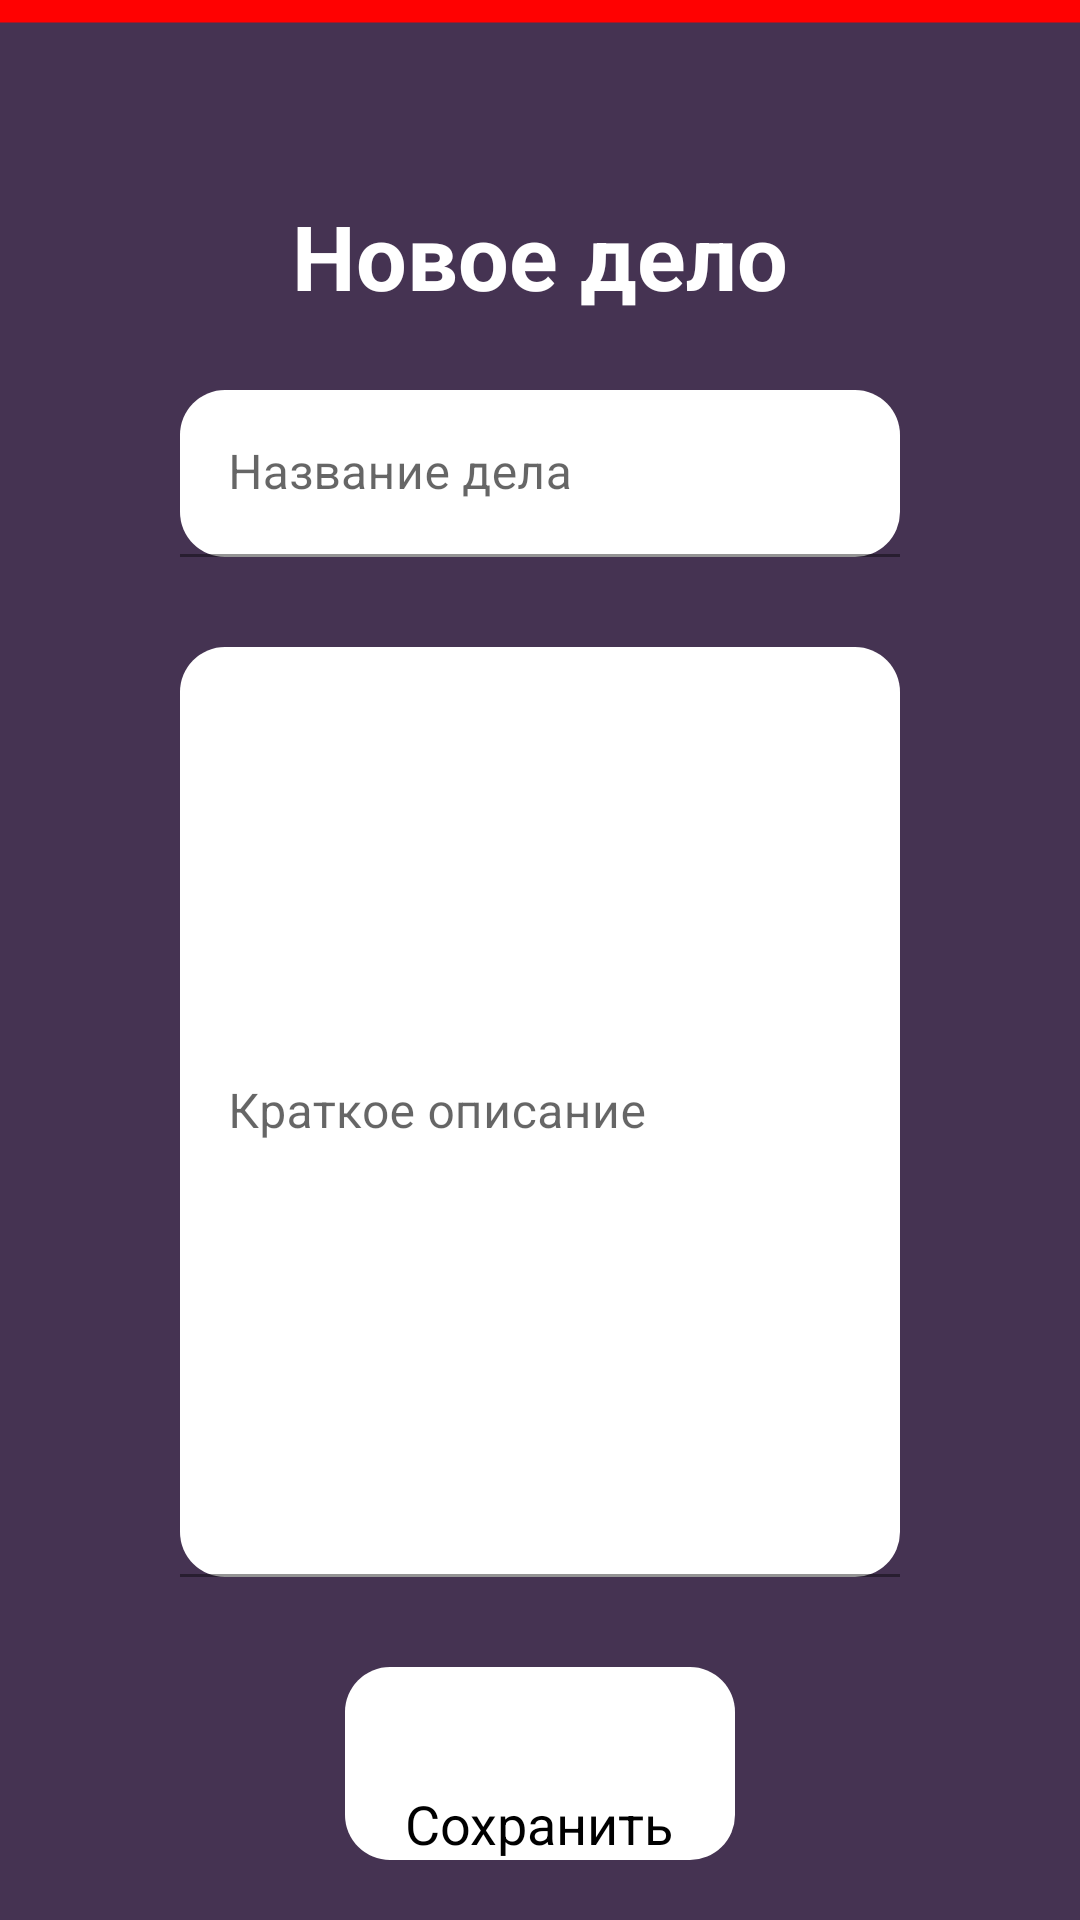

Write the Android layout XML for this screen, with the resource values it uses.
<!-- AndroidManifest.xml: application theme Theme.Trasher -->
<!-- res/layout/activity_new_case_window.xml -->
<?xml version="1.0" encoding="utf-8"?>
<androidx.constraintlayout.widget.ConstraintLayout xmlns:android="http://schemas.android.com/apk/res/android"
    xmlns:app="http://schemas.android.com/apk/res-auto"
    xmlns:tools="http://schemas.android.com/tools"
    android:layout_width="match_parent"
    android:layout_height="match_parent"
    tools:context=".NewCaseWindow"
    android:background="@drawable/main_background">




    <com.google.android.material.textfield.TextInputLayout
        android:id="@+id/textInputLayoutSuspectThirdname"
        android:layout_width="match_parent"
        android:layout_height="wrap_content"
        android:layout_marginStart="60dp"
        android:layout_marginTop="130dp"
        android:layout_marginEnd="60dp"
        app:layout_constraintEnd_toEndOf="parent"
        app:layout_constraintStart_toStartOf="parent"
        app:layout_constraintTop_toTopOf="parent">

        <com.google.android.material.textfield.TextInputEditText
            android:id="@+id/editTextSuspectThirdname"
            android:layout_width="match_parent"
            android:layout_height="wrap_content"
            android:background="@drawable/edit_text_background"
            android:hint="Название дела"
            android:inputType="text"
            android:singleLine="true" />
    </com.google.android.material.textfield.TextInputLayout>


    <com.google.android.material.textfield.TextInputLayout
        android:id="@+id/textInputLayoutSuspectDiscription"
        android:layout_width="match_parent"
        android:layout_height="0dp"
        android:layout_marginStart="60dp"
        android:layout_marginTop="30dp"
        android:layout_marginEnd="60dp"
        android:layout_marginBottom="30dp"
        app:layout_constraintBottom_toTopOf="@+id/linearLayoutSave"
        app:layout_constraintEnd_toEndOf="parent"
        app:layout_constraintStart_toStartOf="parent"
        app:layout_constraintTop_toBottomOf="@+id/textInputLayoutSuspectThirdname">

        <com.google.android.material.textfield.TextInputEditText
            android:id="@+id/editTextSuspectDiscription"
            android:layout_width="match_parent"
            android:layout_height="match_parent"
            android:background="@drawable/edit_text_background"
            android:hint="Краткое описание"
            android:inputType="text" />
    </com.google.android.material.textfield.TextInputLayout>

    <LinearLayout
        android:id="@+id/linearLayoutSave"
        android:layout_width="wrap_content"

        android:layout_height="wrap_content"
        android:layout_gravity="center"
        android:layout_margin="20dp"
        android:background="@drawable/edit_text_background"
        android:orientation="vertical"
        app:layout_constraintBottom_toBottomOf="parent"
        app:layout_constraintEnd_toEndOf="parent"
        app:layout_constraintStart_toStartOf="parent">

        <ImageView
            android:id="@+id/imageView3"
            android:layout_width="130dp"
            android:onClick="save"
            android:layout_height="40dp"
            android:layout_gravity="center"
            android:scaleType="fitCenter"
            app:srcCompat="@drawable/checkmark" />

        <TextView
            android:id="@+id/textView13"
            android:layout_width="wrap_content"
            android:layout_height="wrap_content"
            android:layout_gravity="center"
            android:text="Сохранить"
            android:textColor="@color/black"
            android:textSize="18sp" />
    </LinearLayout>

    <TextView
        android:id="@+id/textView3"
        android:layout_width="wrap_content"
        android:layout_height="wrap_content"
        android:layout_marginTop="40dp"
        android:text="Новое дело"
        android:textSize="30sp"
        android:textColor="@color/white"
        android:textStyle="bold"
        app:layout_constraintBottom_toTopOf="@+id/textInputLayoutSuspectThirdname"
        app:layout_constraintEnd_toEndOf="parent"
        app:layout_constraintStart_toStartOf="parent"
        app:layout_constraintTop_toTopOf="parent" />

</androidx.constraintlayout.widget.ConstraintLayout>
<!-- resources referenced by this layout -->
<resources>
  <color name="black">#FF000000</color>
  <color name="white">#FFFFFFFF</color>
  <!-- drawable edit_text_background (drawable) -->
  <?xml version="1.0" encoding="utf-8"?>
  <layer-list xmlns:android="http://schemas.android.com/apk/res/android">
  <item>
      <shape android:shape="rectangle">
  <solid android:color="@color/white"/>
  
          <corners android:bottomLeftRadius="15dp" android:topLeftRadius="15dp" android:bottomRightRadius="15dp" android:topRightRadius="15dp"/>
      </shape>
  </item>
  </layer-list>
  <!-- drawable main_background (drawable) -->
  <?xml version="1.0" encoding="utf-8"?>
  <layer-list xmlns:android="http://schemas.android.com/apk/res/android">
      <item>
          <shape>
              <solid android:color="@color/mentovka"/>
          </shape>
      </item>
      <item android:top="-655dp" android:left="-100dp" android:right="-100dp">
          <shape android:shape="line">
              <stroke android:color="@color/mentovka_line" android:width="30dp" />
          </shape>
      </item>
  </layer-list>
  <style name="Theme.Trasher" parent="Theme.MaterialComponents.DayNight.NoActionBar">
          
          <item name="colorPrimary">@color/purple_500</item>
          <item name="colorPrimaryVariant">@color/purple_700</item>
          <item name="colorOnPrimary">@color/white</item>
          
          <item name="colorSecondary">@color/teal_200</item>
          <item name="colorSecondaryVariant">@color/teal_700</item>
          <item name="colorOnSecondary">@color/black</item>
          
          <item name="android:statusBarColor" tools:targetApi="l">@color/mentovka</item>
          
      </style>
  <color name="mentovka">#453352</color>
  <color name="mentovka_line">#FF0101</color>
  <color name="purple_500">#FF6200EE</color>
  <color name="purple_700">#FF3700B3</color>
  <color name="teal_200">#FF03DAC5</color>
  <color name="teal_700">#FF018786</color>
</resources>
